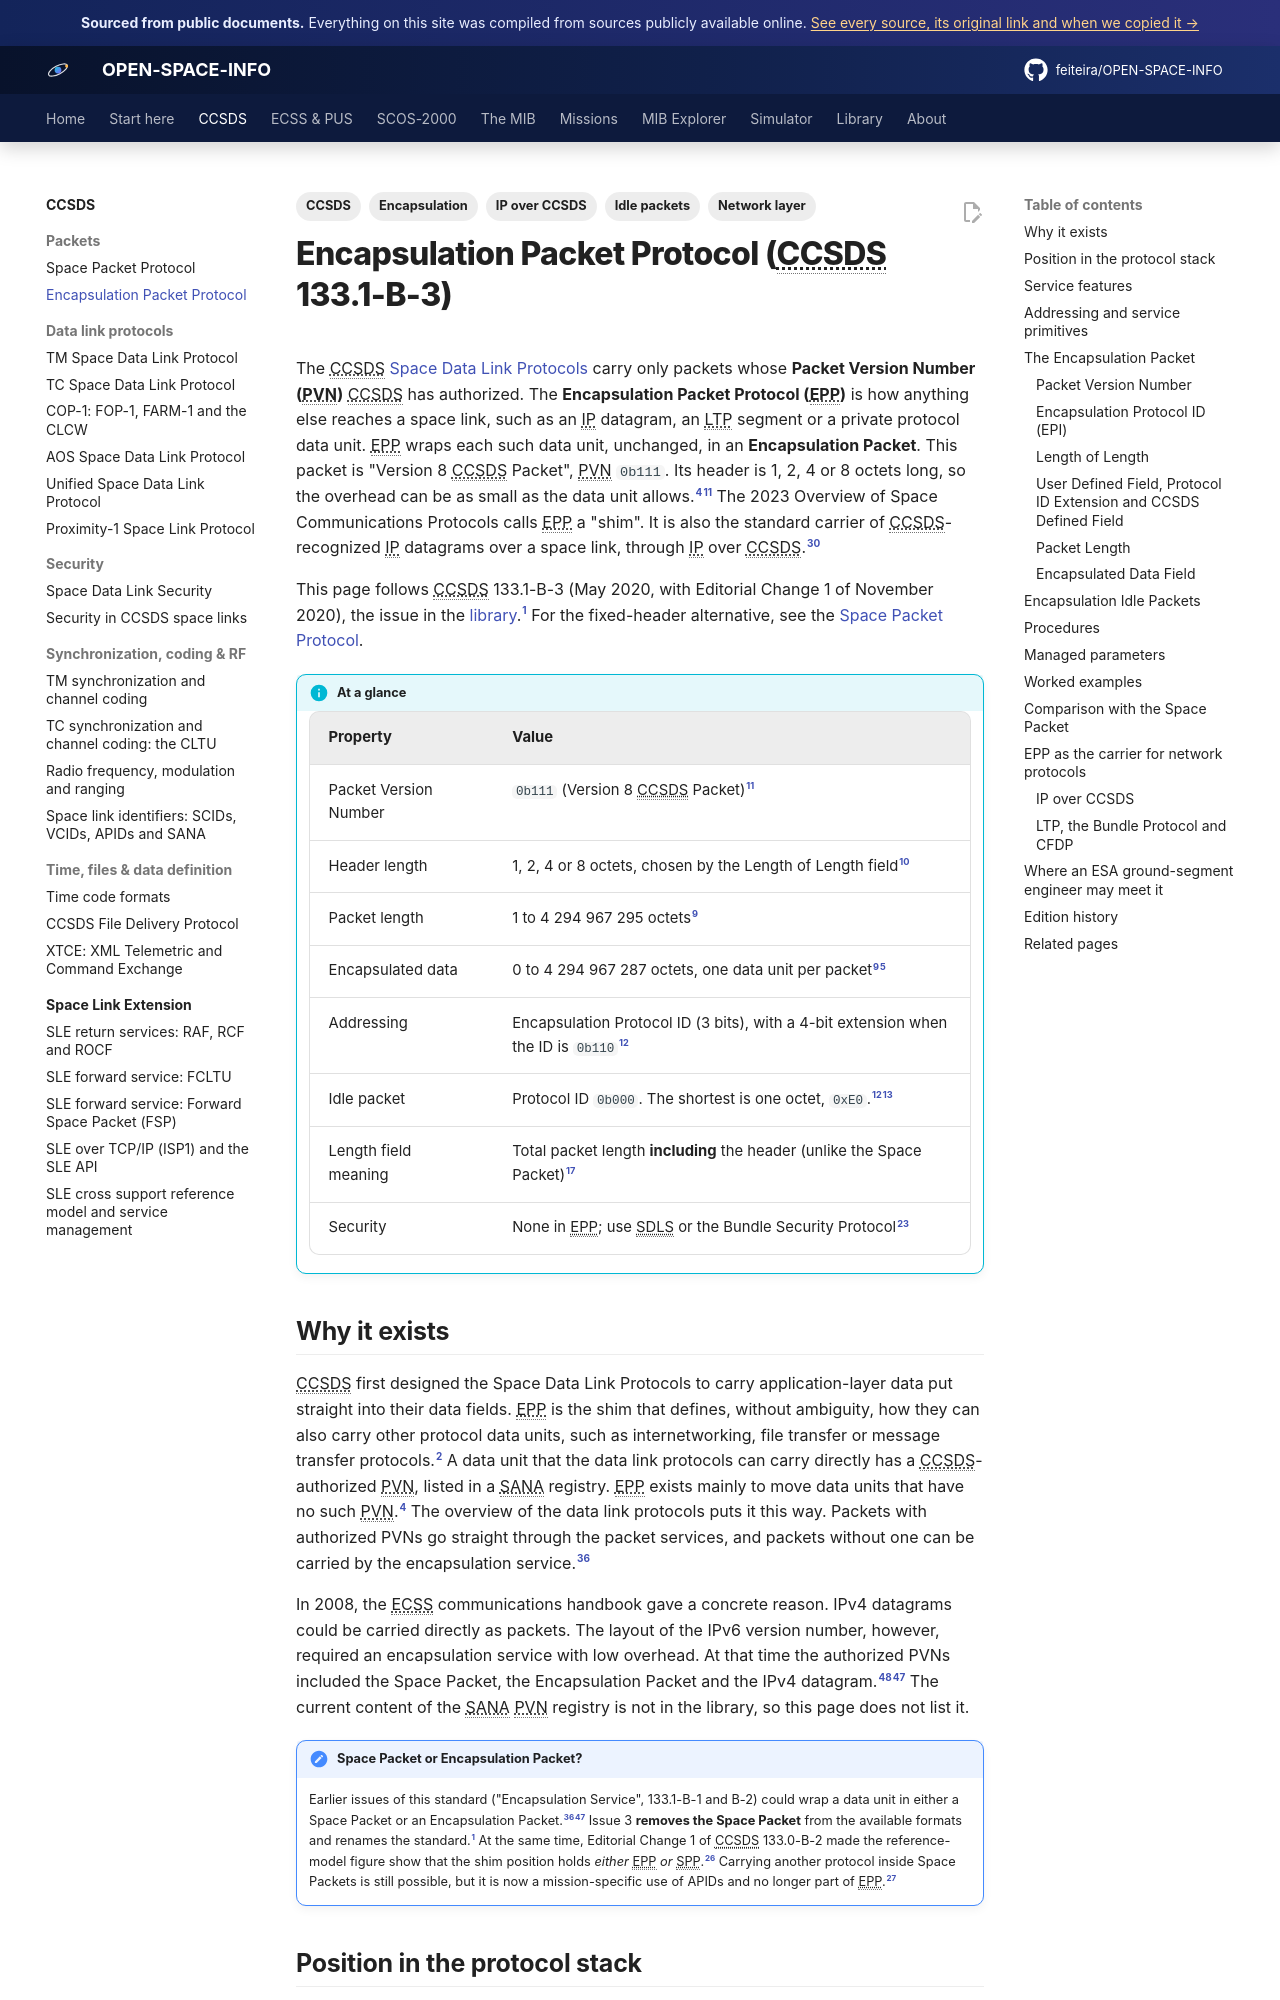

repository: feiteira/OPEN-SPACE-INFO · page: ccsds/encapsulation/index.html · generator: mkdocs

---
title: Encapsulation Packet Protocol (CCSDS 133.1-B-3)
description: How the CCSDS Encapsulation Packet carries protocol data units that have no authorized packet version number, covering its variable 1- to 8-octet header, the Protocol ID values, idle packets, procedures, managed parameters, and its role for IP, LTP, CFDP and frame filling.
tags: [CCSDS, Encapsulation, Network layer, IP over CCSDS, Idle packets]
sources: [ccsds-133-1-133x1b3e1, ccsds-130-0-130x0g4e1, ccsds-130-2-130x2g3, ccsds-133-0-133x0b2e2, ccsds-132-0-132x0b3, ccsds-732-0-732x0b4, ccsds-732-1-732x1b3e1, ccsds-727-0-727x0b5e1, ecss-e-hb-50a-15november2008, ecss-e-st-50-03c-31july2008, ecss-e-st-50c-rev-1-1march2021, icd-7-0-final, sol-s-astr-tn-00079-07]
---

# Encapsulation Packet Protocol (CCSDS 133.1-B-3)

The CCSDS [Space Data Link Protocols](index.md#the-data-link-layer) carry only packets whose
**Packet Version Number (PVN)** CCSDS has authorized. The **Encapsulation Packet Protocol (EPP)**
is how anything else reaches a space link, such as an IP datagram, an LTP segment or a private
protocol data unit. EPP wraps each such data unit, unchanged, in an **Encapsulation Packet**.
This packet is "Version 8 CCSDS Packet", PVN `0b111`. Its header is 1, 2, 4 or 8 octets long, so
the overhead can be as small as the data unit allows.[^epp-concept][^epp-pvn] The 2023 Overview
of Space Communications Protocols calls EPP a "shim". It is also the standard carrier of
CCSDS-recognized IP datagrams over a space link, through IP over CCSDS.[^g4-network]

This page follows CCSDS 133.1-B-3 (May 2020, with Editorial Change 1 of November 2020), the issue
in the [library](../library/ccsds-133-1-133x1b3e1.md).[^epp-doc] For the fixed-header alternative,
see the [Space Packet Protocol](space-packet.md).

!!! info "At a glance"
    | Property | Value |
    |---|---|
    | Packet Version Number | `0b111` (Version 8 CCSDS Packet)[^epp-pvn] |
    | Header length | 1, 2, 4 or 8 octets, chosen by the Length of Length field[^epp-hdr] |
    | Packet length | 1 to 4 294 967 295 octets[^epp-pkt] |
    | Encapsulated data | 0 to 4 294 967 287 octets, one data unit per packet[^epp-pkt][^epp-features] |
    | Addressing | Encapsulation Protocol ID (3 bits), with a 4-bit extension when the ID is `0b110`[^epp-epi] |
    | Idle packet | Protocol ID `0b000`. The shortest is one octet, `0xE0`.[^epp-epi][^epp-lol] |
    | Length field meaning | Total packet length **including** the header (unlike the Space Packet)[^epp-plen] |
    | Security | None in EPP; use SDLS or the Bundle Security Protocol[^epp-sec] |
